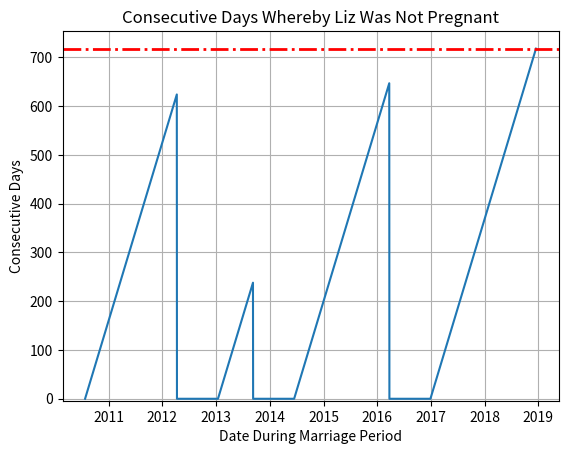

Python code for this plot: (Note: this script raises an exception after producing the figure.)
"""A plot of non-prego."""
import datetime

import pandas as pd
import matplotlib.pyplot as plt
import matplotlib.dates as mdates
import scipy.stats
import numpy as np

D9 = datetime.timedelta(days=280)
DATES = [
    [datetime.date(2010, 7, 24), datetime.date(2013, 1, 13) - D9],
    [datetime.date(2013, 1, 13), datetime.date(2014, 6, 15) - D9],
    [datetime.date(2014, 6, 15), datetime.date(2016, 12, 28) - D9],
    [datetime.date(2016, 12, 28), datetime.date(2018, 12, 16)],
]


def main():
    """Go Main Go."""
    x = []
    y = []
    for sts, ets in DATES:
        dates = pd.date_range(sts, ets)
        x.extend(list(dates.values))
        y.extend(list(range(0, len(dates))))
        if ets.year < 2018:
            x.append(ets + datetime.timedelta(days=1))
            y.append(0)

    (fig, ax) = plt.subplots(1, 1)
    ax.plot(x, y)
    ax.grid(True)
    ax.set_title("Consecutive Days Whereby Liz Was Not Pregnant")
    ax.set_ylabel("Consecutive Days")
    ax.set_xlabel("Date During Marriage Period")
    ax.set_ylim(bottom=-4)
    ax.axhline(y[-1], linestyle="-.", lw=2, color="r")

    plt.show()
    fig.savefig("plots/prego.eps")


if __name__ == "__main__":
    main()
